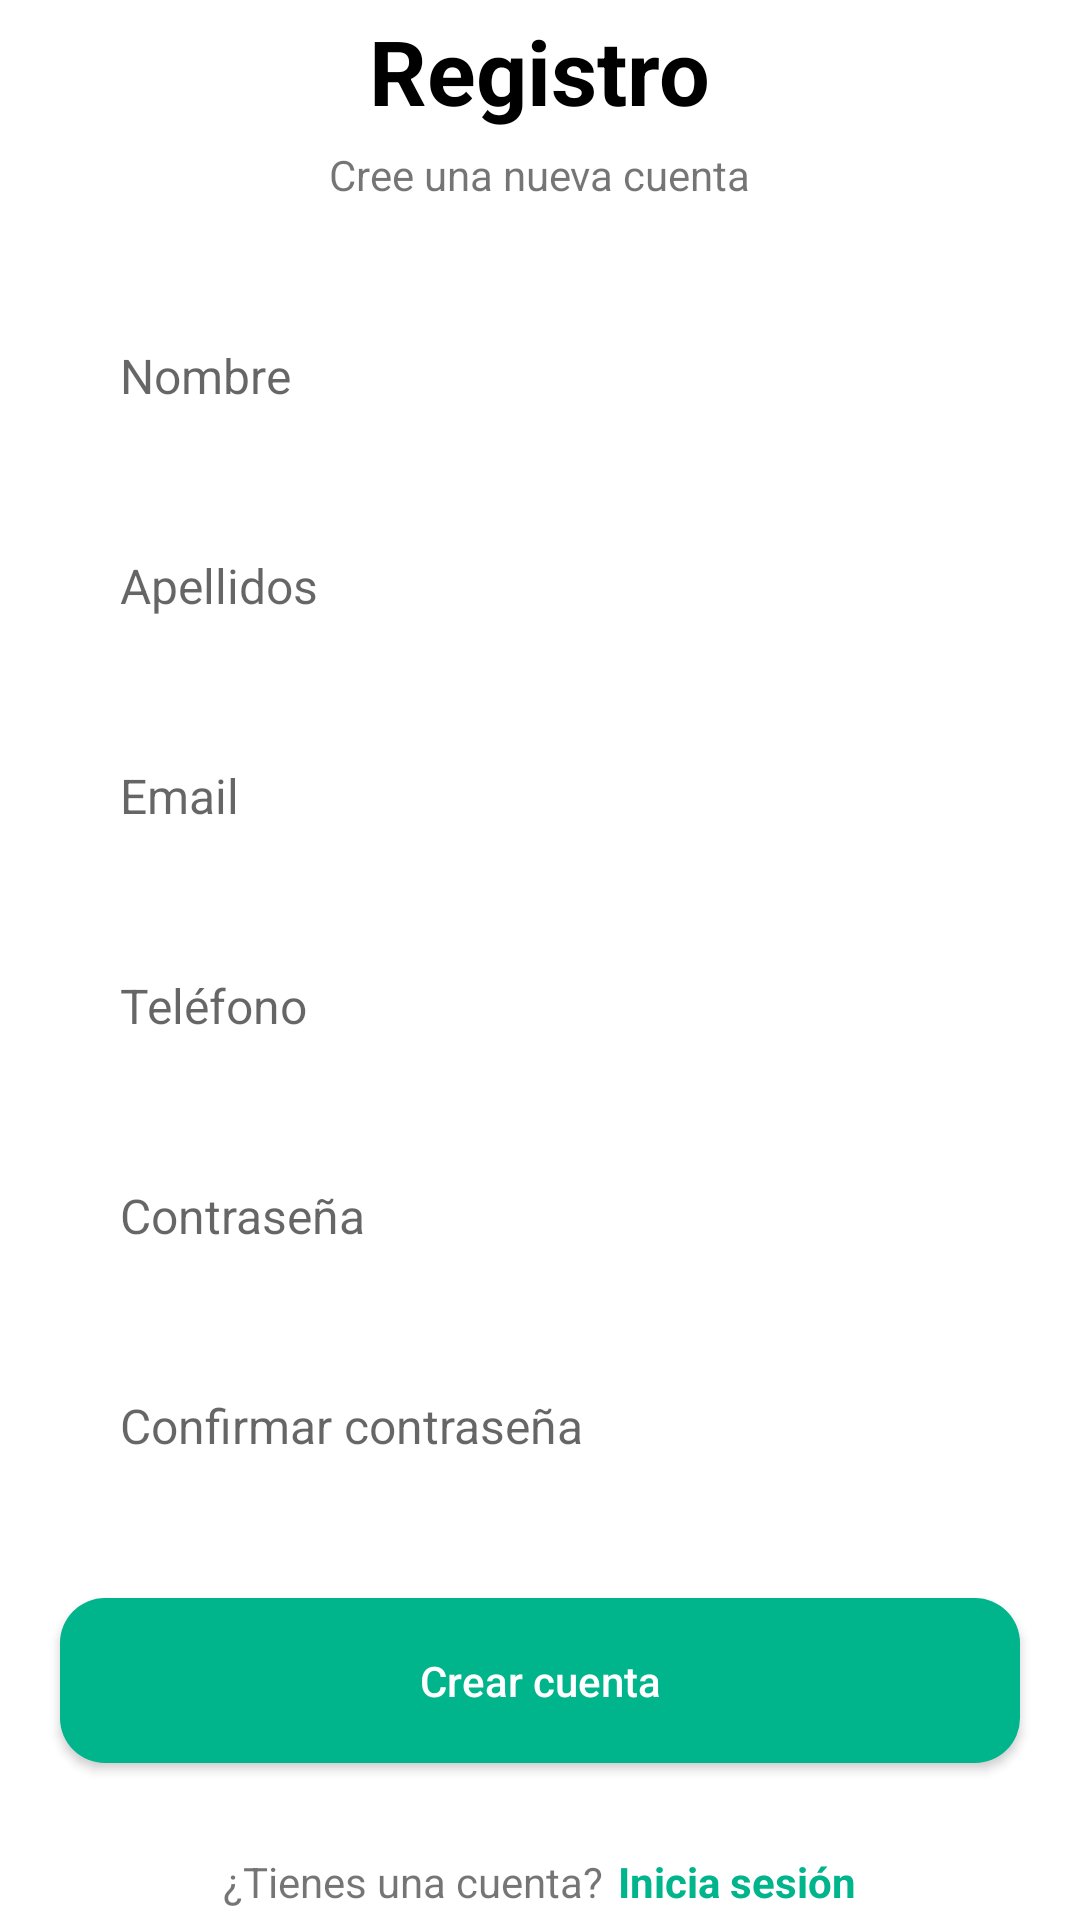

Reconstruct the res/layout file that produces this screen, plus the resources it refers to.
<!-- AndroidManifest.xml: application theme Theme.FarmToolBox -->
<!-- res/layout/activity_register.xml -->
<?xml version="1.0" encoding="utf-8"?>
<LinearLayout xmlns:android="http://schemas.android.com/apk/res/android"
    xmlns:app="http://schemas.android.com/apk/res-auto"
    xmlns:tools="http://schemas.android.com/tools"
    android:layout_width="match_parent"
    android:layout_height="match_parent"
    android:gravity="center"
    android:orientation="vertical"
    tools:context=".RegisterActivity">

    <TextView
        android:layout_width="wrap_content"
        android:layout_height="wrap_content"
        android:layout_gravity="center"
        android:text="Registro"
        android:textColor="#000000"
        android:textSize="30sp"
        android:textStyle="bold" />

    <TextView
        android:layout_width="wrap_content"
        android:layout_height="wrap_content"
        android:layout_gravity="center"
        android:layout_marginTop="5dp"
        android:text="Cree una nueva cuenta" />

    <EditText
        android:id="@+id/et_nameRegister"
        android:layout_width="match_parent"
        android:layout_height="55dp"
        android:layout_marginStart="20dp"
        android:layout_marginTop="30dp"
        android:layout_marginEnd="20dp"
        android:background="@drawable/round_input_text"
        android:hint="Nombre"
        android:inputType="textEmailAddress"
        android:maxLines="1"
        android:paddingStart="20dp"
        android:paddingEnd="20dp"
        android:textSize="16sp" />

    <EditText
        android:id="@+id/et_surnameRegister"
        android:layout_width="match_parent"
        android:layout_height="55dp"
        android:layout_marginStart="20dp"
        android:layout_marginTop="15dp"
        android:layout_marginEnd="20dp"
        android:background="@drawable/round_input_text"
        android:hint="Apellidos"
        android:inputType="textEmailAddress"
        android:maxLines="1"
        android:paddingStart="20dp"
        android:paddingEnd="20dp"
        android:textSize="16sp" />

    <EditText
        android:id="@+id/et_emailRegister"
        android:layout_width="match_parent"
        android:layout_height="55dp"
        android:layout_marginStart="20dp"
        android:layout_marginTop="15dp"
        android:layout_marginEnd="20dp"
        android:background="@drawable/round_input_text"
        android:hint="Email"
        android:inputType="textEmailAddress"
        android:maxLines="1"
        android:paddingStart="20dp"
        android:paddingEnd="20dp"
        android:textSize="16sp" />

    <EditText
        android:id="@+id/et_phoneNumberRegister"
        android:layout_width="match_parent"
        android:layout_height="55dp"
        android:layout_marginStart="20dp"
        android:layout_marginTop="15dp"
        android:layout_marginEnd="20dp"
        android:background="@drawable/round_input_text"
        android:hint="Teléfono"
        android:inputType="phone"
        android:maxLines="1"
        android:paddingStart="20dp"
        android:paddingEnd="20dp"
        android:textSize="16sp" />

    <RelativeLayout
        android:layout_width="match_parent"
        android:layout_height="55dp"
        android:layout_marginStart="20dp"
        android:layout_marginTop="15dp"
        android:layout_marginEnd="20dp"
        android:background="@drawable/round_input_text">

        <EditText
            android:id="@+id/et_passwordRegister"
            android:layout_width="match_parent"
            android:layout_height="match_parent"
            android:layout_toStartOf="@+id/iv_passwordShowRegister"
            android:background="@android:color/transparent"
            android:hint="Contraseña"
            android:inputType="textPassword"
            android:maxLines="1"
            android:paddingStart="20dp"
            android:paddingEnd="20dp"
            android:textSize="16sp" />

        <ImageView
            android:id="@+id/iv_passwordShowRegister"
            android:layout_width="40dp"
            android:layout_height="40dp"
            android:layout_alignParentEnd="true"
            android:layout_centerVertical="true"
            android:layout_marginEnd="20dp"
            android:adjustViewBounds="true"
            android:padding="10dp"
            android:src="@drawable/ic_password_hide" />
    </RelativeLayout>

    <RelativeLayout
        android:layout_width="match_parent"
        android:layout_height="55dp"
        android:layout_marginStart="20dp"
        android:layout_marginTop="15dp"
        android:layout_marginEnd="20dp"
        android:background="@drawable/round_input_text">

        <EditText
            android:id="@+id/et_confirmPasswordRegister"
            android:layout_width="match_parent"
            android:layout_height="match_parent"
            android:layout_toStartOf="@+id/iv_confirmPasswordShowRegister"
            android:background="@android:color/transparent"
            android:hint="Confirmar contraseña"
            android:inputType="textPassword"
            android:maxLines="1"
            android:paddingStart="20dp"
            android:paddingEnd="20dp"
            android:textSize="16sp" />

        <ImageView
            android:id="@+id/iv_confirmPasswordShowRegister"
            android:layout_width="40dp"
            android:layout_height="40dp"
            android:layout_alignParentEnd="true"
            android:layout_centerVertical="true"
            android:layout_marginEnd="20dp"
            android:adjustViewBounds="true"
            android:padding="10dp"
            android:src="@drawable/ic_password_hide" />
    </RelativeLayout>

    <androidx.appcompat.widget.AppCompatButton
        android:id="@+id/btn_registerAccount"
        android:layout_width="match_parent"
        android:layout_height="55dp"
        android:layout_marginStart="20dp"
        android:layout_marginTop="30dp"
        android:layout_marginEnd="20dp"
        android:background="@drawable/round_primary_button"
        android:text="Crear cuenta"
        android:textAllCaps="false"
        android:textColor="#FFFFFF" />

    <LinearLayout
        android:layout_width="wrap_content"
        android:layout_height="wrap_content"
        android:layout_marginTop="30dp"
        android:gravity="center"
        android:orientation="horizontal">

        <TextView
            android:layout_width="wrap_content"
            android:layout_height="wrap_content"
            android:text="¿Tienes una cuenta?" />

        <TextView
            android:id="@+id/btn_goToSignIn"
            android:layout_width="wrap_content"
            android:layout_height="wrap_content"
            android:layout_marginStart="5dp"
            android:text="Inicia sesión"
            android:textColor="@color/primary"
            android:textStyle="bold" />
    </LinearLayout>
</LinearLayout>
<!-- resources referenced by this layout -->
<resources>
  <color name="primary">#00B48B </color>
  <!-- drawable round_primary_button (drawable) -->
  <?xml version="1.0" encoding="utf-8"?>
  <shape xmlns:android="http://schemas.android.com/apk/res/android"
      android:shape="rectangle"
      >
  
      <solid android:color="@color/primary" />
      <corners android:radius="15dp"/>
  
  </shape>
  <style name="Theme.FarmToolBox" parent="Theme.MaterialComponents.DayNight.NoActionBar">
          
          <item name="colorPrimary">@color/purple_500</item>
          <item name="colorPrimaryVariant">@color/purple_700</item>
          <item name="colorOnPrimary">@color/white</item>
          
          <item name="colorSecondary">@color/teal_200</item>
          <item name="colorSecondaryVariant">@color/teal_700</item>
          <item name="colorOnSecondary">@color/black</item>
          
          <item name="android:statusBarColor" tools:targetApi="l">?attr/colorPrimaryVariant</item>
          
      </style>
  <color name="purple_500">#FF6200EE</color>
  <color name="purple_700">#FF3700B3</color>
  <color name="white">#FFFFFFFF</color>
  <color name="teal_200">#FF03DAC5</color>
  <color name="teal_700">#FF018786</color>
  <color name="black">#FF000000</color>
</resources>
